Run: headless pygame with SDL's dummy video driver; simulated clock (each Clock.tick advances the game by its frame time, no real sleeping); random seed 0; keys injected as events and as key.get_pressed() state; no mouse input.
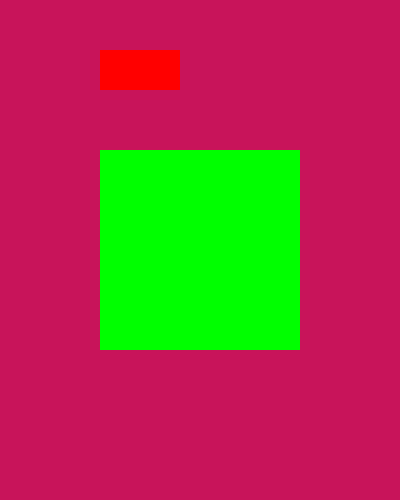
Frame 1 of 4 · flips 1–60 · no input
Frame 2 of 4 · flips 61–180 · tapped SPACE, RETURN · held RIGHT (→), D · screen unchanged from frame 1, image omitted
Frame 3 of 4 · flips 181–300 · held DOWN (↓), S · screen unchanged from frame 2, image omitted
Frame 4 of 4 · flips 301–420 · held LEFT (←), A, UP (↑), W · screen unchanged from frame 3, image omitted

The pygame program that drew these frames:

import sys
import pygame

pygame.init()

width = 400
height = 500

surface = pygame.display.set_mode( (width, height) ) #surface
pygame.display.set_caption('Colors')

#RGB
red = pygame.Color(255, 0, 0)
verde = pygame.Color(0, 255, 0)
azul = pygame.Color(0, 0, 255)
white = pygame.Color(255, 255, 255)
black = pygame.Color(0, 0, 0)

surface2 = pygame.Surface( (200, 200) )
surface2.fill(verde)

rect = surface2.get_rect()
rect.center = ( width // 2, height // 2)
my_color = (200, 20, 90)



rect2 = (100, 100, 80, 40)


while True:
    for event in pygame.event.get():
        if event.type == pygame.QUIT:
            pygame.quit()
            sys.exit()
    surface.fill(my_color)
    surface.blit(surface2, rect)
    pygame.draw.rect(surface, red, (100, 50, 80, 40) )
    pygame.display.update()
